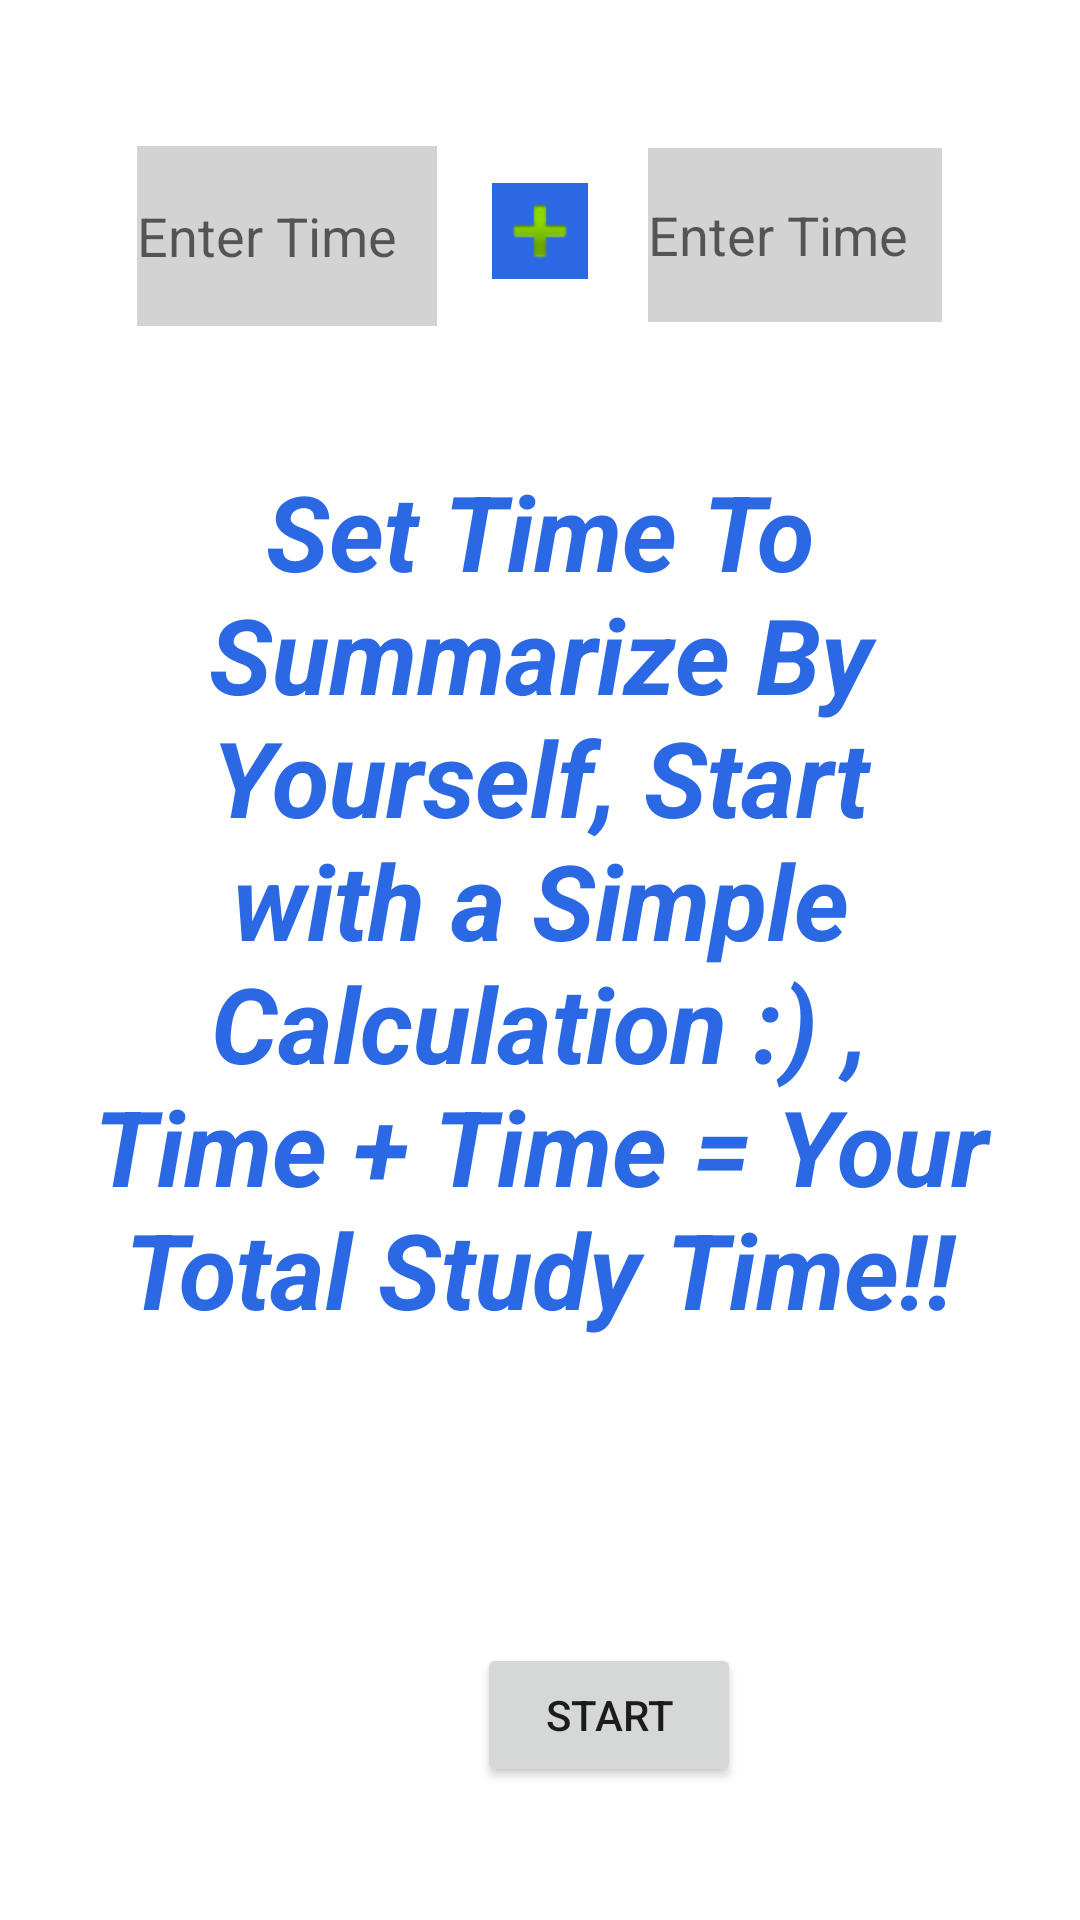

Android layout source for this screen:
<!-- AndroidManifest.xml: application theme Theme.CourseExamApp -->
<!-- res/layout/activity_alarm.xml -->
<?xml version="1.0" encoding="utf-8"?>
<RelativeLayout xmlns:android="http://schemas.android.com/apk/res/android"
    xmlns:app="http://schemas.android.com/apk/res-auto"
    xmlns:tools="http://schemas.android.com/tools"
    android:id="@+id/in"
    android:layout_width="match_parent"
    android:layout_height="match_parent">

    <androidx.constraintlayout.widget.ConstraintLayout
        android:layout_width="match_parent"
        android:layout_height="match_parent">

        <EditText
            android:id="@+id/input_time"
            android:layout_width="100sp"
            android:layout_height="60dp"
            android:background="#D3D3D3"
            android:backgroundTint="#D3D3D3"
            android:ems="10"
            android:hint="@string/input_time"
            android:importantForAutofill="no"
            android:inputType="time"
            app:layout_constraintBottom_toTopOf="@+id/summary"
            app:layout_constraintEnd_toEndOf="parent"
            app:layout_constraintHorizontal_bias="0.176"
            app:layout_constraintStart_toStartOf="parent"
            app:layout_constraintTop_toTopOf="parent"
            app:layout_constraintVertical_bias="0.521"
            tools:ignore="TextContrastCheck,DuplicateSpeakableTextCheck" />

        <ImageView
            android:id="@+id/img_addition"
            android:layout_width="wrap_content"
            android:layout_height="wrap_content"
            android:background="@color/main"
            android:backgroundTint="@color/main"
            android:contentDescription="@string/input_time"
            app:layout_constraintBottom_toTopOf="@+id/summary"
            app:layout_constraintEnd_toEndOf="parent"
            app:layout_constraintStart_toStartOf="parent"
            app:layout_constraintTop_toTopOf="parent"
            app:srcCompat="@android:drawable/ic_input_add" />

        <EditText
            android:id="@+id/input_time1"
            android:layout_width="98dp"
            android:layout_height="58dp"
            android:background="#D3D3D3"
            android:backgroundTint="#D3D3D3"
            android:ems="10"
            android:hint="@string/input_time1"
            android:importantForAutofill="no"
            android:inputType="textPersonName|time"
            app:layout_constraintBottom_toTopOf="@+id/summary"
            app:layout_constraintEnd_toEndOf="parent"
            app:layout_constraintHorizontal_bias="0.824"
            app:layout_constraintStart_toStartOf="parent"
            app:layout_constraintTop_toTopOf="parent"
            app:layout_constraintVertical_bias="0.514"
            tools:ignore="TextContrastCheck" />

        <TextView
            android:id="@+id/summary"
            android:layout_width="301dp"
            android:layout_height="373dp"
            android:text="@string/summary"
            android:textAlignment="center"
            android:textColor="@color/main"
            android:textSize="35sp"
            android:textStyle="bold|italic"
            app:layout_constraintBottom_toBottomOf="parent"
            app:layout_constraintEnd_toEndOf="parent"
            app:layout_constraintStart_toStartOf="parent"
            app:layout_constraintTop_toTopOf="parent"
            app:layout_constraintVertical_bias="0.576" />

        <Button
            android:id="@+id/st_alarm"
            android:layout_width="wrap_content"
            android:layout_height="wrap_content"
            android:text="@string/st_alarm"
            app:layout_constraintBottom_toBottomOf="parent"
            app:layout_constraintEnd_toEndOf="parent"
            app:layout_constraintHorizontal_bias="0.585"
            app:layout_constraintStart_toStartOf="parent"
            app:layout_constraintTop_toTopOf="parent"
            app:layout_constraintVertical_bias="0.925" />

    </androidx.constraintlayout.widget.ConstraintLayout>

</RelativeLayout>
<!-- resources referenced by this layout -->
<resources>
  <color name="main">#2A69E3</color>
  <string name="input_time"> Enter Time </string>
  <string name="input_time1"> Enter Time </string>
  <string name="st_alarm"> start </string>
  <string name="summary"> Set Time To Summarize By Yourself, Start with a Simple Calculation :)  , Time + Time = Your Total Study Time!! </string>
  <style name="Theme.CourseExamApp" parent="Theme.MaterialComponents.DayNight.DarkActionBar">
          
          <item name="colorPrimary">@color/main</item>
          <item name="colorPrimaryVariant">@color/purple_700</item>
          <item name="colorOnPrimary">@color/white</item>
          
          <item name="colorSecondary">@color/teal_200</item>
          <item name="colorSecondaryVariant">@color/teal_700</item>
          <item name="colorOnSecondary">@color/black</item>
          
          <item name="android:statusBarColor" tools:targetApi="l">?attr/colorPrimaryVariant</item>
          
      </style>
  <color name="purple_700">#FF3700B3</color>
  <color name="white">#FFFFFF</color>
  <color name="teal_200">#FF03DAC5</color>
  <color name="teal_700">#FF018786</color>
  <color name="black">#FF000000</color>
</resources>
